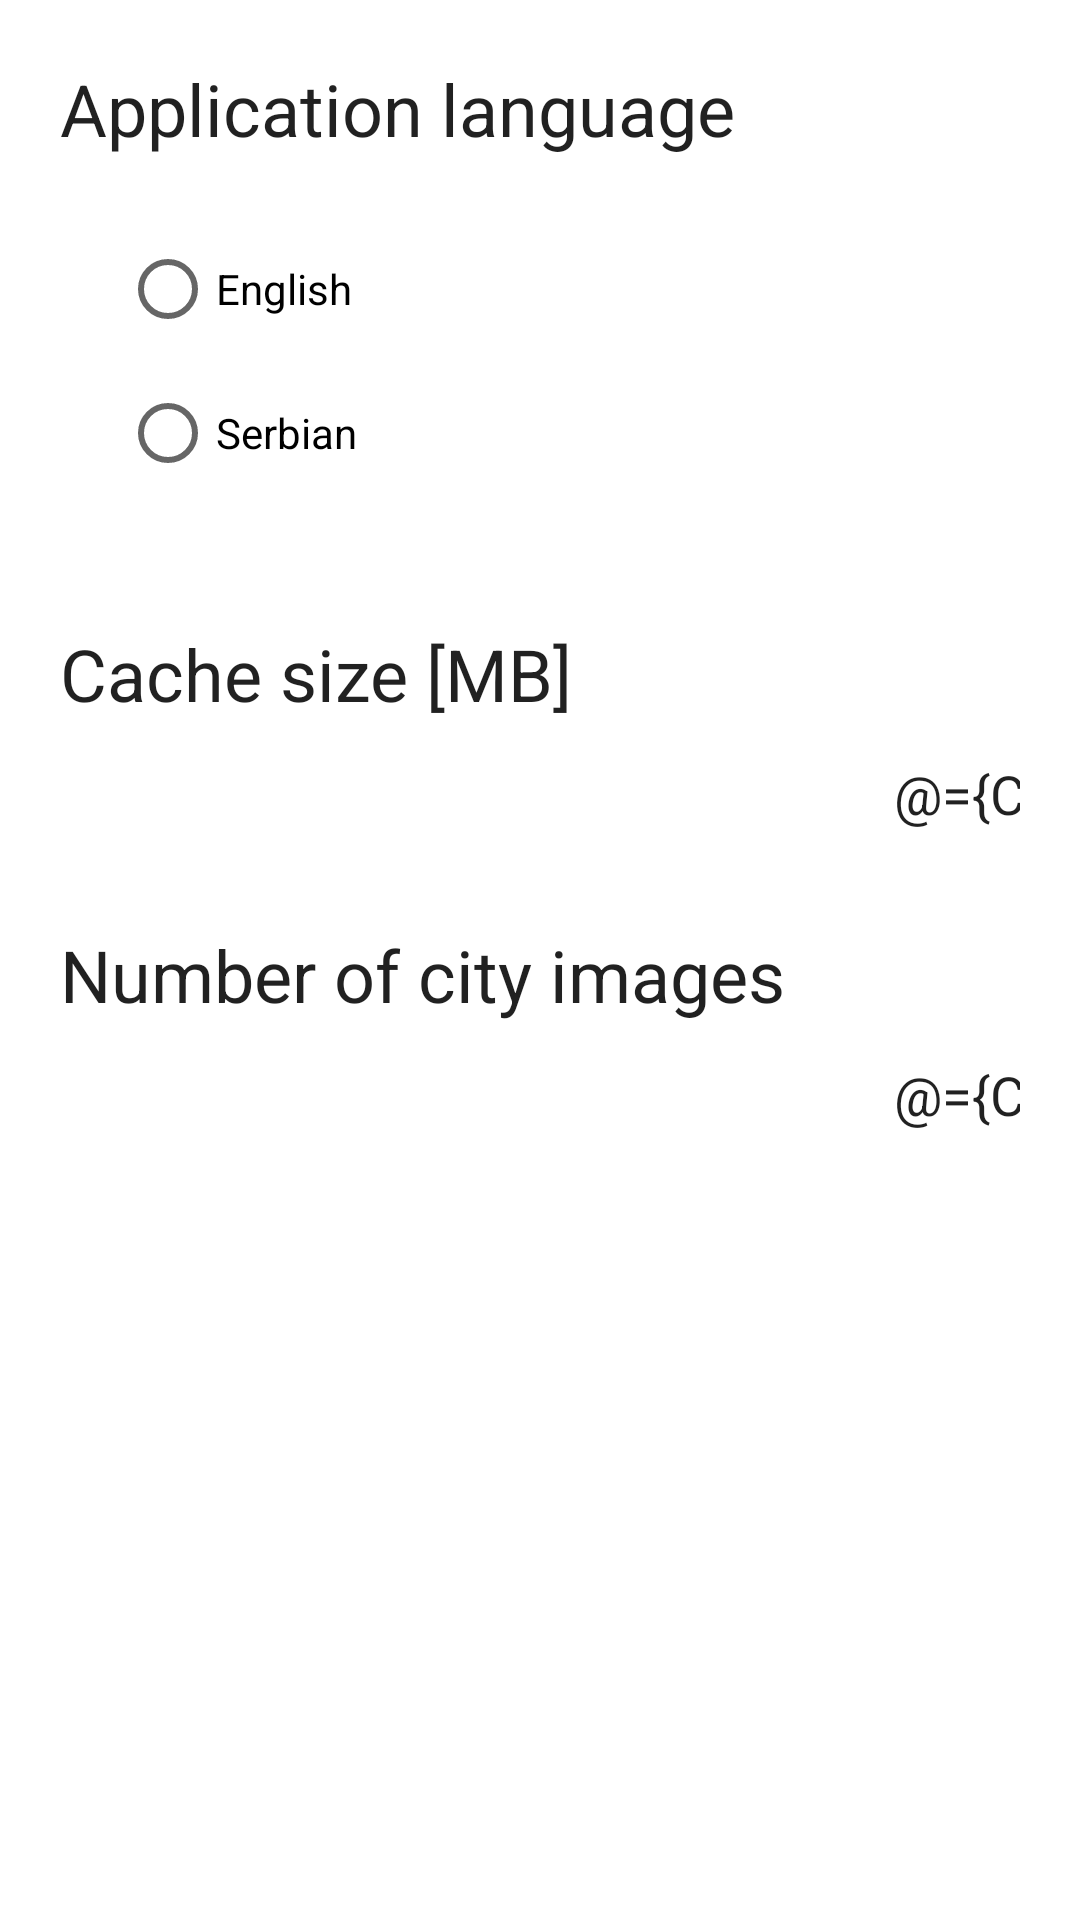

Android layout source for this screen:
<!-- AndroidManifest.xml: application theme Theme.GeoHandbook -->
<!-- res/layout/fragment_settings.xml -->
<?xml version="1.0" encoding="utf-8"?>
<layout xmlns:android="http://schemas.android.com/apk/res/android"
    xmlns:app="http://schemas.android.com/apk/res-auto"
    xmlns:tools="http://schemas.android.com/tools">

    <data>

        <import type="com.rbhp.geohandbook.ui.settings.SettingsViewModel" />

        <import type="com.rbhp.geohandbook.data.Converter" />

        <variable
            name="viewmodel"
            type="SettingsViewModel" />

        <variable
            name="converter"
            type="Converter" />

    </data>

    <RelativeLayout
        android:id="@+id/fragment_settings"
        android:layout_width="match_parent"
        android:layout_height="match_parent"
        tools:context=".ui.settings.SettingsFragment">

        <ScrollView
            android:layout_width="match_parent"
            android:layout_height="match_parent">

            <LinearLayout
                android:layout_width="match_parent"
                android:layout_height="wrap_content"
                android:layout_margin="20dp"
                android:orientation="vertical">

                <LinearLayout
                    android:layout_width="match_parent"
                    android:layout_height="wrap_content"
                    android:layout_marginBottom="20dp"
                    android:orientation="vertical">

                    <TextView
                        style="@style/TextAppearance.AppCompat.Headline"
                        android:layout_width="match_parent"
                        android:layout_height="wrap_content"
                        android:text="@string/application_language" />

                    <RadioGroup
                        android:layout_width="match_parent"
                        android:layout_height="wrap_content"
                        android:layout_margin="20dp"
                        android:checkedButton="@={viewmodel.checkedLanguage}">

                        <RadioButton
                            android:id="@+id/en"
                            android:layout_width="match_parent"
                            android:layout_height="wrap_content"
                            android:text="@string/english" />

                        <RadioButton
                            android:id="@+id/sr"
                            android:layout_width="match_parent"
                            android:layout_height="wrap_content"
                            android:text="@string/serbian" />
                    </RadioGroup>
                </LinearLayout>

                <LinearLayout
                    android:layout_width="match_parent"
                    android:layout_height="wrap_content"
                    android:layout_marginBottom="20dp"
                    android:orientation="vertical">

                    <TextView
                        style="@style/TextAppearance.AppCompat.Headline"
                        android:layout_width="match_parent"
                        android:layout_height="wrap_content"
                        android:text="@string/cache_size" />

                    <LinearLayout
                        android:layout_width="match_parent"
                        android:layout_height="wrap_content"
                        android:orientation="horizontal">

                        <com.google.android.material.slider.Slider
                            android:layout_width="0dp"
                            android:layout_height="wrap_content"
                            android:layout_weight="1"
                            android:stepSize="1"
                            android:value="@={Converter.integerToFloat(viewmodel.cacheSize)}"
                            android:valueFrom="1"
                            android:valueTo="200" />

                        <EditText
                            android:id="@+id/cache_size_edit_text"
                            android:layout_width="0dp"
                            android:layout_height="match_parent"
                            android:layout_weight="0.15"
                            android:background="@null"
                            android:inputType="number"
                            android:text="@={Converter.integerToString(viewmodel.cacheSize)}" />
                    </LinearLayout>
                </LinearLayout>

                <LinearLayout
                    android:layout_width="match_parent"
                    android:layout_height="wrap_content"
                    android:layout_marginBottom="20dp"
                    android:orientation="vertical">

                    <TextView
                        style="@style/TextAppearance.AppCompat.Headline"
                        android:layout_width="match_parent"
                        android:layout_height="wrap_content"
                        android:text="@string/number_of_city_images" />

                    <LinearLayout
                        android:layout_width="match_parent"
                        android:layout_height="wrap_content"
                        android:orientation="horizontal">

                        <com.google.android.material.slider.Slider
                            android:layout_width="0dp"
                            android:layout_height="wrap_content"
                            android:layout_weight="1"
                            android:stepSize="1"
                            android:value="@={Converter.integerToFloat(viewmodel.numberOfImages)}"
                            android:valueFrom="1"
                            android:valueTo="10" />

                        <EditText
                            android:id="@+id/number_of_images_edit_text"
                            android:layout_width="0dp"
                            android:layout_height="match_parent"
                            android:layout_weight="0.15"
                            android:background="@null"
                            android:inputType="number"
                            android:text="@={Converter.integerToString(viewmodel.numberOfImages)}"/>
                    </LinearLayout>
                </LinearLayout>
            </LinearLayout>
        </ScrollView>

        <RelativeLayout
            android:id="@+id/decision_buttons"
            android:layout_width="wrap_content"
            android:layout_height="wrap_content"
            android:layout_alignParentBottom="true"
            android:visibility="gone"
            android:layout_margin="10dp">

            <Button
                style="@style/Widget.Material3.Button.OutlinedButton"
                android:layout_width="wrap_content"
                android:layout_height="wrap_content"
                android:onClick="@{() -> viewmodel.apply()}"
                android:layout_alignParentLeft="true"
                android:text="@string/apply"
                android:textSize="20sp" />

            <Button
                style="@style/Widget.Material3.Button.OutlinedButton"
                android:layout_width="wrap_content"
                android:layout_height="wrap_content"
                android:onClick="@{() -> viewmodel.discard()}"
                android:layout_alignParentRight="true"
                android:text="@string/discard"
                android:textSize="20sp" />
        </RelativeLayout>
    </RelativeLayout>
</layout>
<!-- resources referenced by this layout -->
<resources>
  <string name="application_language">Application language</string>
  <string name="apply">Apply</string>
  <string name="cache_size">Cache size [MB]</string>
  <string name="discard">Discard</string>
  <string name="english">English</string>
  <string name="number_of_city_images">Number of city images</string>
  <string name="serbian">Serbian</string>
  <style name="Theme.GeoHandbook" parent="Theme.MaterialComponents.DayNight.DarkActionBar">
          <item name="windowNoTitle">true</item>
          <item name="android:windowActionBar">false</item>
          
          <item name="colorPrimary">@color/green_a700</item>
          <item name="colorPrimaryVariant">@color/green_a400</item>
          <item name="colorOnPrimary">@color/black</item>
          
          <item name="colorSecondary">@color/pink_900</item>
          <item name="colorSecondaryVariant">@color/pink_700</item>
          <item name="colorOnSecondary">@color/black</item>
          
          <item name="android:statusBarColor">?attr/colorPrimary</item>
          
          <item name="colorOutline">?attr/colorPrimary</item>
          <item name="colorSecondaryContainer">?attr/colorPrimary</item>
      </style>
  <color name="green_a700">#00C853</color>
  <color name="green_a400">#00E676</color>
  <color name="black">#FF000000</color>
  <color name="pink_900">#880E4F</color>
  <color name="pink_700">#C2185B</color>
</resources>
